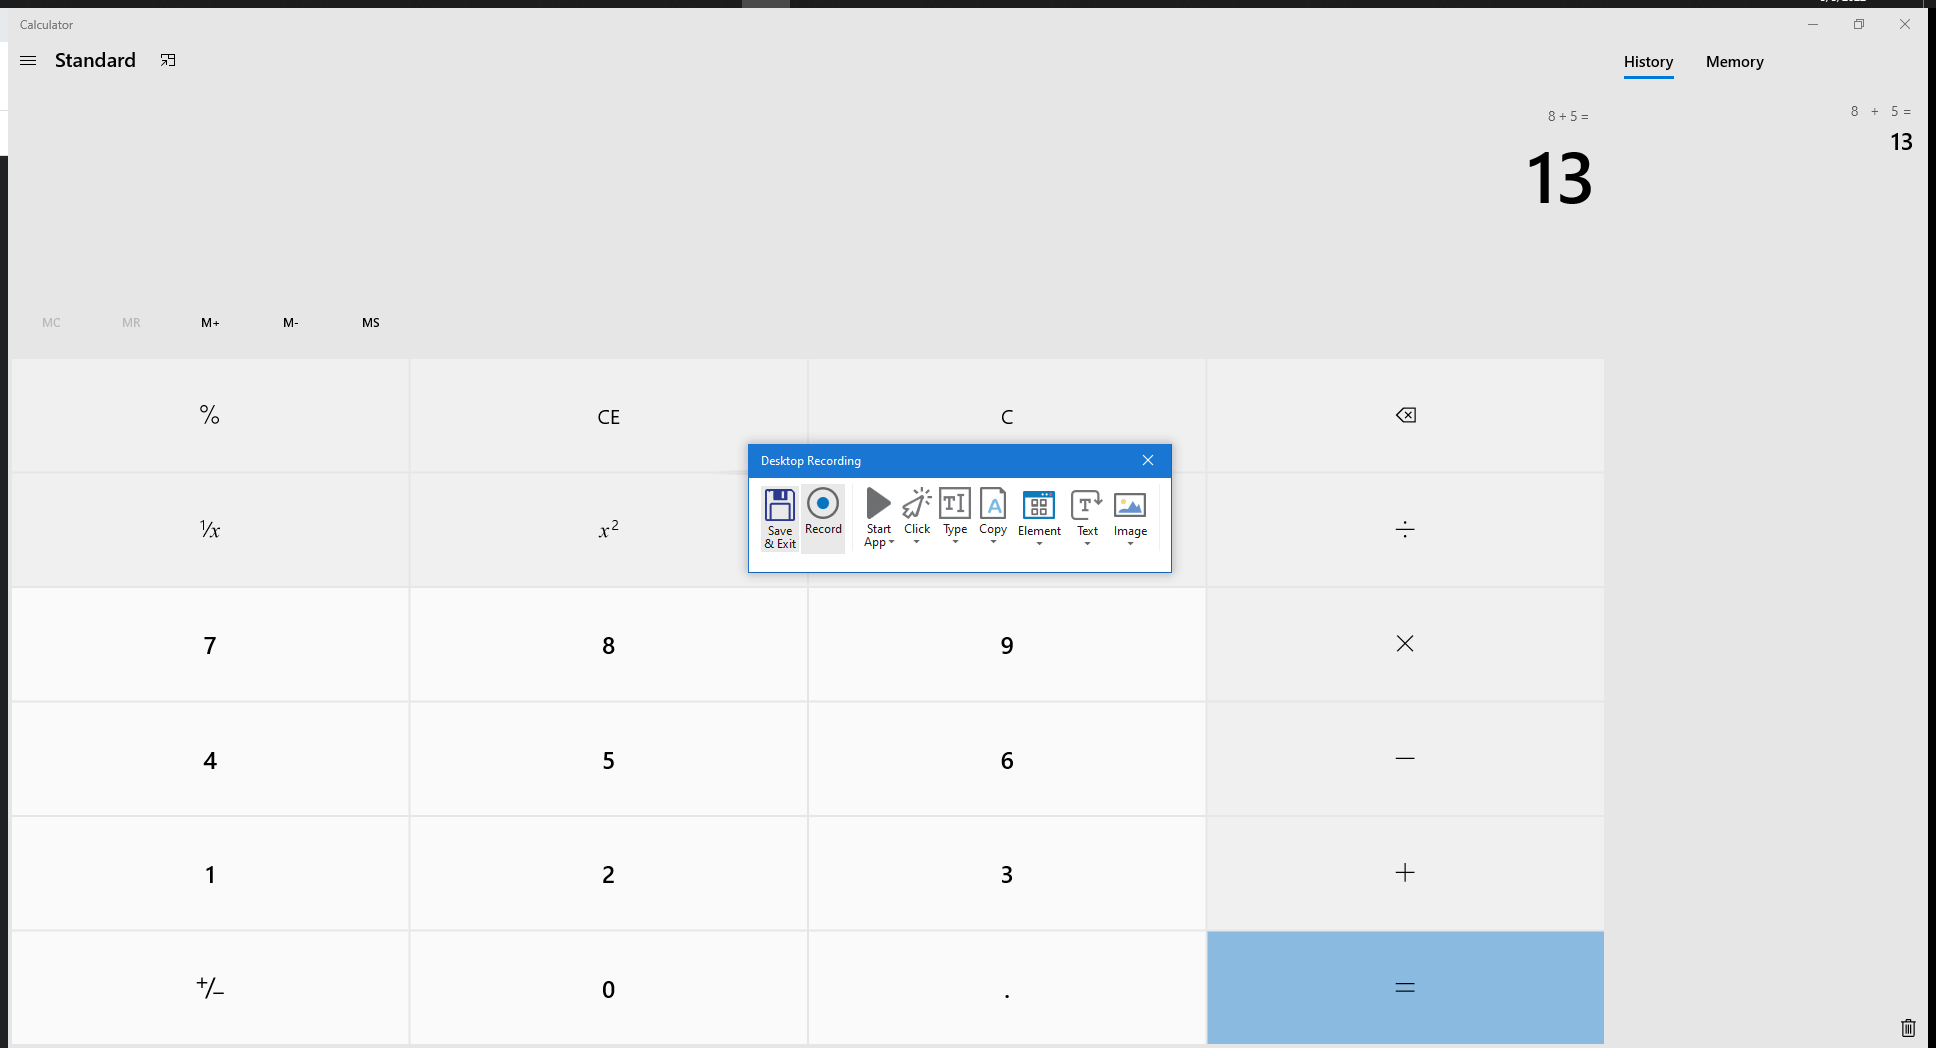
Task: Robotic Enterprise Framework
Workflow: DataTable

Step 1: Attach Window 'Calculator Applicati' in window 'Calculator' (applicationframehost.exe)

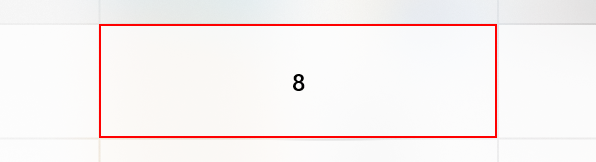
Step 2: click on the button 'Eight'

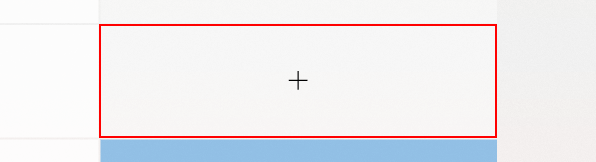
Step 3: click on the button 'Plus'

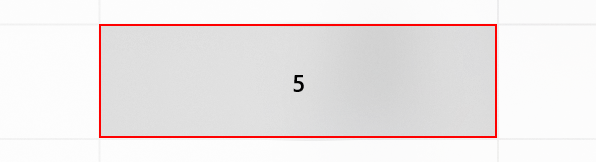
Step 4: click on the button 'Five'

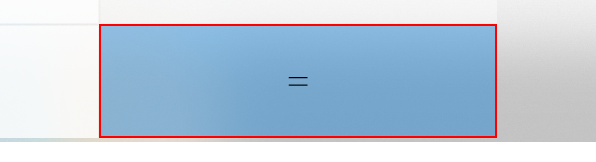
Step 5: click on the button 'Equals'